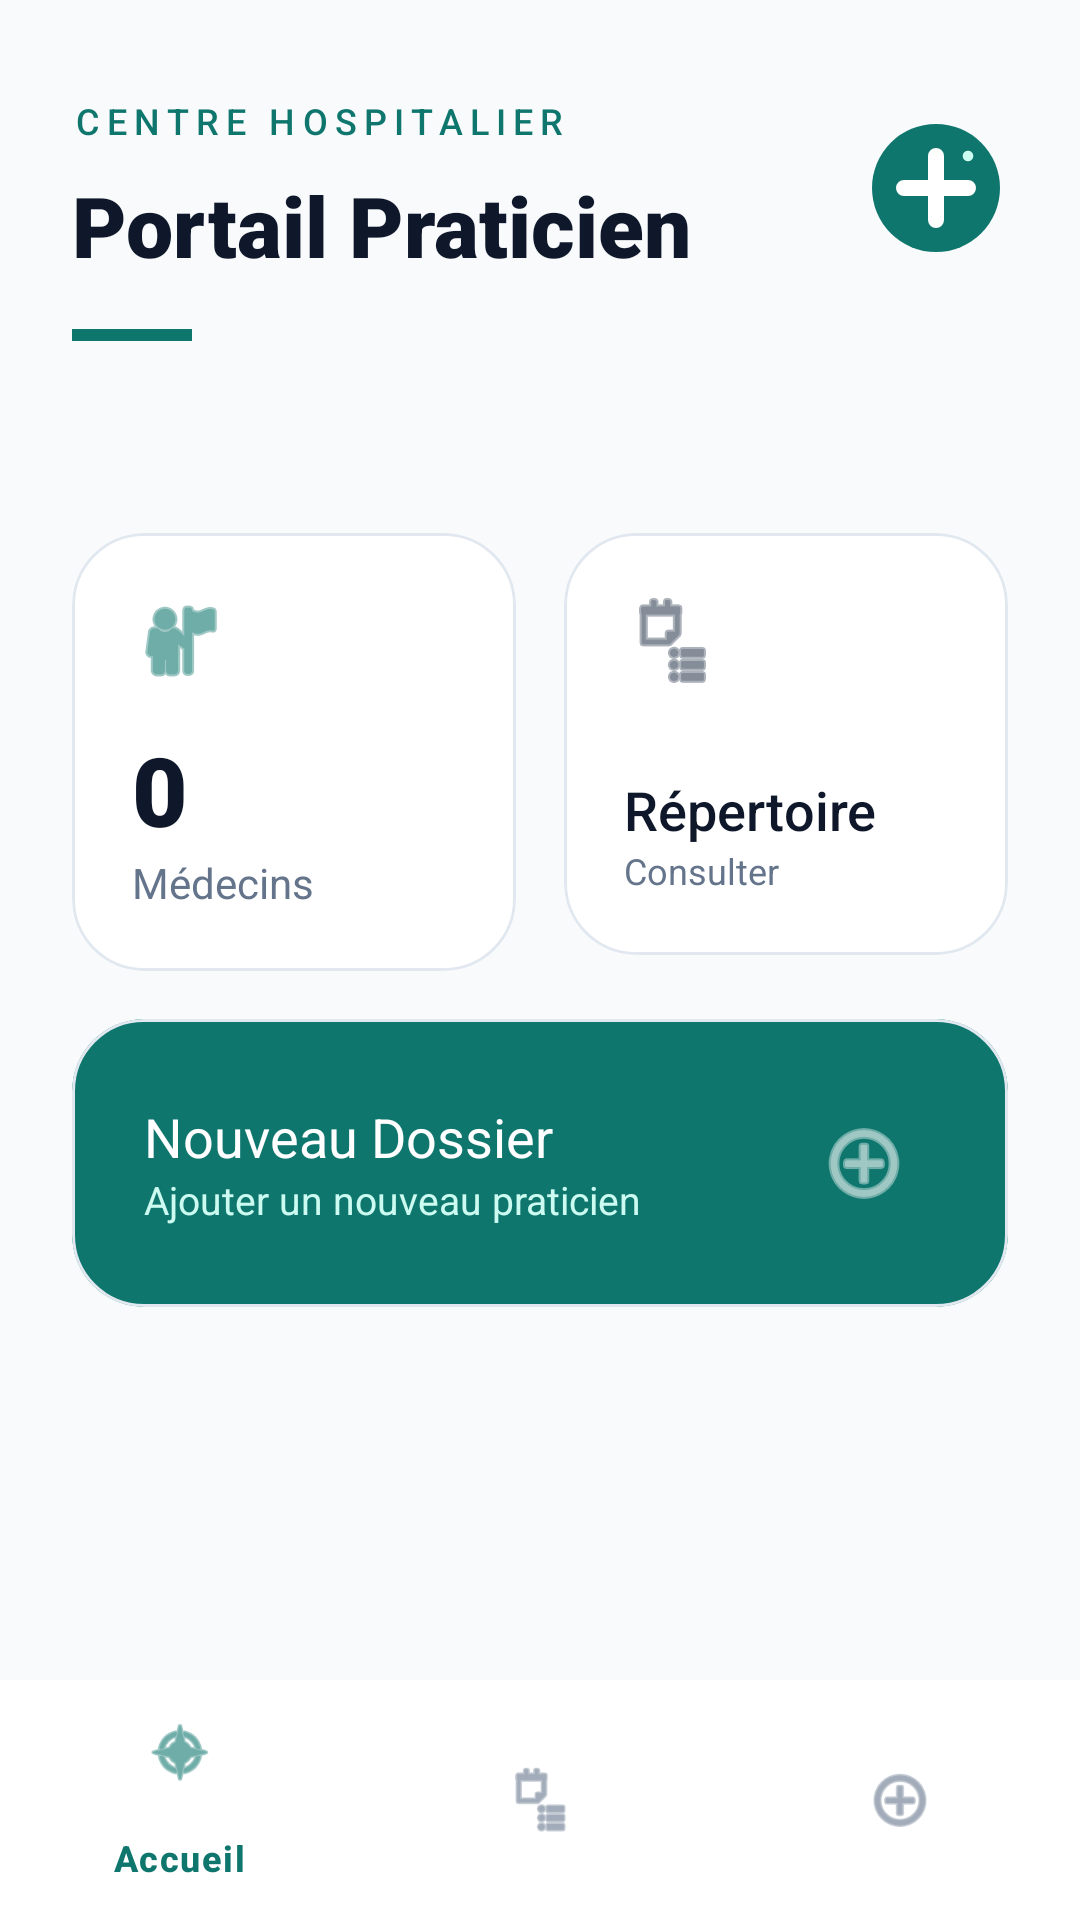

Here is an Android app screen rendered from its layout file. Give the layout XML and the strings, colors and styles it references.
<!-- AndroidManifest.xml: application theme Theme.BigDocteur -->
<!-- res/layout/activity_dashboard2.xml -->
<?xml version="1.0" encoding="utf-8"?>
<androidx.constraintlayout.widget.ConstraintLayout
    xmlns:android="http://schemas.android.com/apk/res/android"
    xmlns:app="http://schemas.android.com/apk/res-auto"
    android:id="@+id/main"
    android:layout_width="match_parent"
    android:layout_height="match_parent"
    android:background="@color/background">

    
    <LinearLayout
        android:id="@+id/header"
        android:layout_width="match_parent"
        android:layout_height="wrap_content"
        android:orientation="vertical"
        android:paddingHorizontal="24dp"
        android:paddingTop="32dp"
        android:paddingBottom="40dp"
        app:layout_constraintTop_toTopOf="parent">

        <LinearLayout
            android:layout_width="match_parent"
            android:layout_height="wrap_content"
            android:orientation="horizontal"
            android:gravity="center_vertical">

            <LinearLayout
                android:layout_width="0dp"
                android:layout_height="wrap_content"
                android:layout_weight="1"
                android:orientation="vertical">

                <TextView
                    android:layout_width="wrap_content"
                    android:layout_height="wrap_content"
                    android:text="CENTRE HOSPITALIER"
                    android:textSize="12sp"
                    android:fontFamily="sans-serif-medium"
                    android:letterSpacing="0.2"
                    android:textColor="@color/primary"
                    android:textAllCaps="true"/>

                <TextView
                    android:id="@+id/txtNomUtilisateur"
                    android:layout_width="wrap_content"
                    android:layout_height="wrap_content"
                    android:text="Portail Praticien"
                    android:textSize="28sp"
                    android:fontFamily="sans-serif-black"
                    android:textColor="@color/text_title"
                    android:layout_marginTop="8dp"/>
            </LinearLayout>

            <ImageView
                android:layout_width="48dp"
                android:layout_height="48dp"
                android:src="@drawable/ic_medical_logo"
                android:contentDescription="App Logo"/>
        </LinearLayout>

        <View
            android:layout_width="40dp"
            android:layout_height="4dp"
            android:background="@color/primary"
            android:layout_marginTop="16dp"/>
    </LinearLayout>

    
    <androidx.core.widget.NestedScrollView
        android:layout_width="match_parent"
        android:layout_height="0dp"
        app:layout_constraintTop_toBottomOf="@id/header"
        app:layout_constraintBottom_toTopOf="@id/bottom_navigation">

        <GridLayout
            android:layout_width="match_parent"
            android:layout_height="wrap_content"
            android:columnCount="2"
            android:padding="16dp"
            android:alignmentMode="alignMargins"
            android:columnOrderPreserved="false">

            
            <com.google.android.material.card.MaterialCardView
                style="@style/BentoCard"
                android:layout_width="0dp"
                android:layout_height="wrap_content"
                android:layout_columnWeight="1"
                android:layout_margin="8dp">

                <LinearLayout
                    android:layout_width="match_parent"
                    android:layout_height="wrap_content"
                    android:orientation="vertical"
                    android:padding="20dp">

                    <ImageView
                        android:layout_width="32dp"
                        android:layout_height="32dp"
                        android:src="@android:drawable/ic_menu_myplaces"
                        app:tint="@color/primary"/>

                    <TextView
                        android:id="@+id/tvCountMedecins"
                        android:layout_width="wrap_content"
                        android:layout_height="wrap_content"
                        android:text="0"
                        android:textSize="32sp"
                        android:fontFamily="sans-serif-black"
                        android:textColor="@color/text_title"
                        android:layout_marginTop="12dp"/>

                    <TextView
                        android:layout_width="wrap_content"
                        android:layout_height="wrap_content"
                        android:text="Médecins"
                        android:textSize="14sp"
                        android:textColor="@color/text_label"/>
                </LinearLayout>
            </com.google.android.material.card.MaterialCardView>

            
            <com.google.android.material.card.MaterialCardView
                style="@style/BentoCard"
                android:layout_width="0dp"
                android:layout_height="wrap_content"
                android:layout_columnWeight="1"
                android:layout_margin="8dp">

                <LinearLayout
                    android:layout_width="match_parent"
                    android:layout_height="wrap_content"
                    android:orientation="vertical"
                    android:padding="20dp">

                    <ImageView
                        android:layout_width="32dp"
                        android:layout_height="32dp"
                        android:src="@android:drawable/ic_menu_agenda"
                        app:tint="@color/secondary"/>

                    <TextView
                        android:layout_width="wrap_content"
                        android:layout_height="wrap_content"
                        android:text="Répertoire"
                        android:textSize="18sp"
                        android:fontFamily="sans-serif-medium"
                        android:textColor="@color/text_title"
                        android:layout_marginTop="28dp"/>

                    <TextView
                        android:layout_width="wrap_content"
                        android:layout_height="wrap_content"
                        android:text="Consulter"
                        android:textSize="12sp"
                        android:textColor="@color/text_label"/>
                </LinearLayout>
            </com.google.android.material.card.MaterialCardView>

            
            <com.google.android.material.card.MaterialCardView
                style="@style/BentoCard"
                android:layout_width="match_parent"
                android:layout_height="wrap_content"
                android:layout_columnSpan="2"
                android:layout_margin="8dp"
                app:cardBackgroundColor="@color/primary">

                <LinearLayout
                    android:layout_width="match_parent"
                    android:layout_height="wrap_content"
                    android:orientation="horizontal"
                    android:padding="24dp"
                    android:gravity="center_vertical">

                    <LinearLayout
                        android:layout_width="0dp"
                        android:layout_height="wrap_content"
                        android:layout_weight="1"
                        android:orientation="vertical">

                        <TextView
                            android:layout_width="wrap_content"
                            android:layout_height="wrap_content"
                            android:text="Nouveau Dossier"
                            android:textSize="18sp"
                            android:fontFamily="sans-serif-bold"
                            android:textColor="@color/white"/>

                        <TextView
                            android:layout_width="wrap_content"
                            android:layout_height="wrap_content"
                            android:text="Ajouter un nouveau praticien"
                            android:textSize="13sp"
                            android:textColor="@color/accent_teal"/>
                    </LinearLayout>

                    <ImageView
                        android:layout_width="48dp"
                        android:layout_height="48dp"
                        android:src="@android:drawable/ic_menu_add"
                        app:tint="@color/white"
                        android:padding="8dp"
                        android:background="@drawable/circle_bg_white_trans"/>
                </LinearLayout>
            </com.google.android.material.card.MaterialCardView>
        </GridLayout>
    </androidx.core.widget.NestedScrollView>

    <com.google.android.material.bottomnavigation.BottomNavigationView
        android:id="@+id/bottom_navigation"
        android:layout_width="match_parent"
        android:layout_height="wrap_content"
        android:background="@color/surface"
        app:elevation="0dp"
        app:menu="@menu/bottom_nav_menu"
        app:labelVisibilityMode="selected"
        app:itemIconTint="@color/nav_item_color"
        app:itemTextColor="@color/nav_item_color"
        app:layout_constraintBottom_toBottomOf="parent" />

</androidx.constraintlayout.widget.ConstraintLayout>
<!-- resources referenced by this layout -->
<resources>
  <color name="accent_teal">#CCFBF1</color>
  <color name="background">#F8FAFC</color>
  <color name="primary">#0F766E</color>
  <color name="secondary">#334155</color>
  <color name="surface">#FFFFFF</color>
  <color name="text_label">#64748B</color>
  <color name="text_title">#0F172A</color>
  <color name="white">#FFFFFFFF</color>
  <!-- drawable ic_medical_logo (drawable) -->
  <vector xmlns:android="http://schemas.android.com/apk/res/android"
      android:width="108dp"
      android:height="108dp"
      android:viewportWidth="108"
      android:viewportHeight="108">
  
      
      <path
          android:pathData="M54,54m-48,0a48,48 0,1 1,96 0a48,48 0,1 1,-96 0"
          android:fillColor="@color/primary"/>
  
      
      <path
          android:pathData="M54,30 L54,78 M30,54 L78,54"
          android:strokeColor="@color/white"
          android:strokeWidth="12"
          android:strokeLineCap="round"/>
  
      
      <path
          android:pathData="M78,30m-4,0a4,4 0,1 1,8 0a4,4 0,1 1,-8 0"
          android:fillColor="@color/accent_teal"/>
  </vector>
  <style name="BentoCard" parent="Widget.Material3.CardView.Elevated">
          <item name="cardCornerRadius">24dp</item>
          <item name="cardElevation">0dp</item> 
          <item name="strokeWidth">1dp</item>
          <item name="strokeColor">@color/border_medium</item>
          <item name="cardBackgroundColor">@color/surface</item>
      </style>
  <style name="Theme.BigDocteur" parent="Base.Theme.BigDocteur" />
  <color name="border_medium">#E2E8F0</color>
  <style name="Base.Theme.BigDocteur" parent="Theme.Material3.DayNight.NoActionBar">
          <item name="colorPrimary">@color/primary</item>
          <item name="colorOnPrimary">@color/white</item>
          <item name="colorSecondary">@color/secondary</item>
          <item name="android:windowBackground">@color/background</item>
          <item name="android:statusBarColor">@android:color/transparent</item>
          <item name="android:windowLightStatusBar">true</item>
      </style>
</resources>
